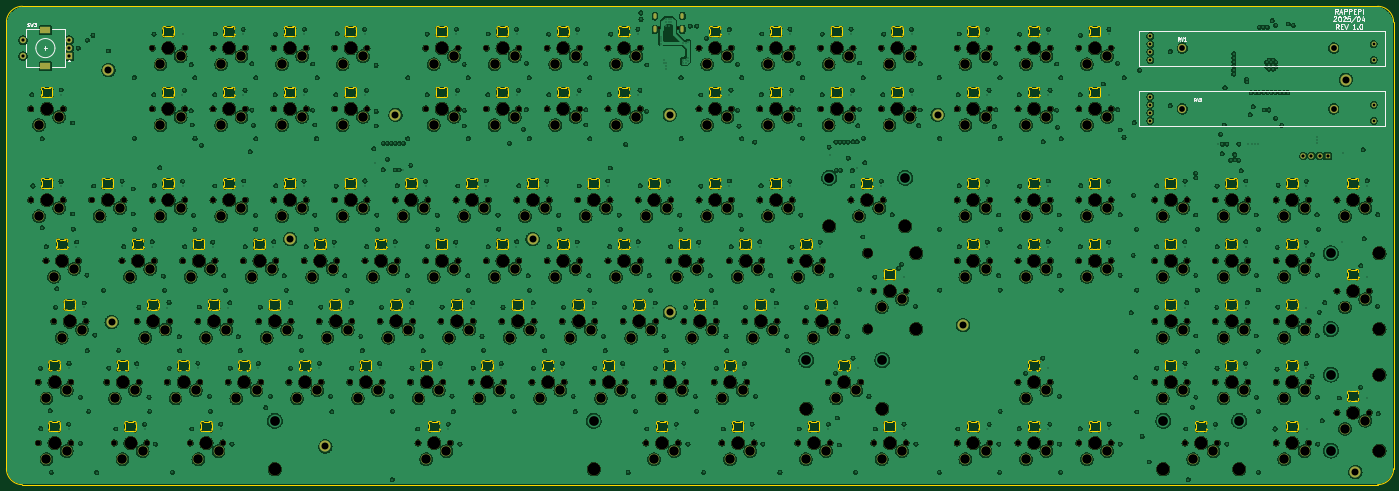
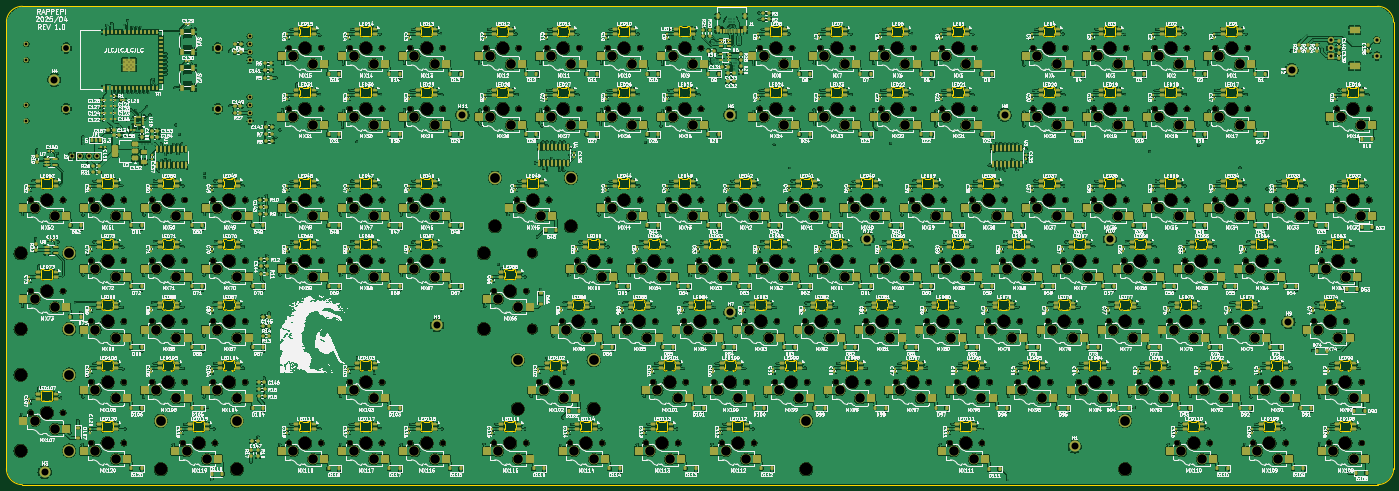
Circuit board: 13 layer files. Board 435.0 x 150.0 mm.
- bottom_copper: Clavier-B_Cu.gbr (3864648 bytes)
- bottom_mask: Clavier-B_Mask.gbr (78993 bytes)
- paste: Clavier-B_Paste.gbr (57103 bytes)
- bottom_silk: Clavier-B_Silkscreen.gbr (1654370 bytes)
- outline: Clavier-Edge_Cuts.gbr (143570 bytes)
- top_copper: Clavier-F_Cu.gbr (2677445 bytes)
- top_mask: Clavier-F_Mask.gbr (23215 bytes)
- paste: Clavier-F_Paste.gbr (449 bytes)
- top_silk: Clavier-F_Silkscreen.gbr (37470 bytes)
- inner_copper: Clavier-In1_Cu.gbr (87762 bytes)
- inner_copper: Clavier-In2_Cu.gbr (65308 bytes)
- drill: Clavier-NPTH.drl (6962 bytes)
- drill: Clavier-PTH.drl (19299 bytes)

=== bottom_copper: Clavier-B_Cu.gbr (3864648 bytes, source omitted) ===
=== bottom_mask: Clavier-B_Mask.gbr (78993 bytes, source omitted) ===
=== paste: Clavier-B_Paste.gbr (57103 bytes, source omitted) ===
=== bottom_silk: Clavier-B_Silkscreen.gbr (1654370 bytes, source omitted) ===
=== outline: Clavier-Edge_Cuts.gbr (143570 bytes, source omitted) ===
=== top_copper: Clavier-F_Cu.gbr (2677445 bytes, source omitted) ===
=== top_mask: Clavier-F_Mask.gbr (23215 bytes, source omitted) ===
=== paste: Clavier-F_Paste.gbr ===
%TF.GenerationSoftware,KiCad,Pcbnew,8.0.8*%
%TF.CreationDate,2025-04-23T12:27:23+02:00*%
%TF.ProjectId,Clavier,436c6176-6965-4722-9e6b-696361645f70,0.0*%
%TF.SameCoordinates,Original*%
%TF.FileFunction,Paste,Top*%
%TF.FilePolarity,Positive*%
%FSLAX46Y46*%
G04 Gerber Fmt 4.6, Leading zero omitted, Abs format (unit mm)*
G04 Created by KiCad (PCBNEW 8.0.8) date 2025-04-23 12:27:23*
%MOMM*%
%LPD*%
G01*
G04 APERTURE LIST*
G04 APERTURE END LIST*
M02*

=== top_silk: Clavier-F_Silkscreen.gbr (37470 bytes, source omitted) ===
=== inner_copper: Clavier-In1_Cu.gbr (87762 bytes, source omitted) ===
=== inner_copper: Clavier-In2_Cu.gbr (65308 bytes, source omitted) ===
=== drill: Clavier-NPTH.drl (6962 bytes, source omitted) ===
=== drill: Clavier-PTH.drl (19299 bytes, source omitted) ===
